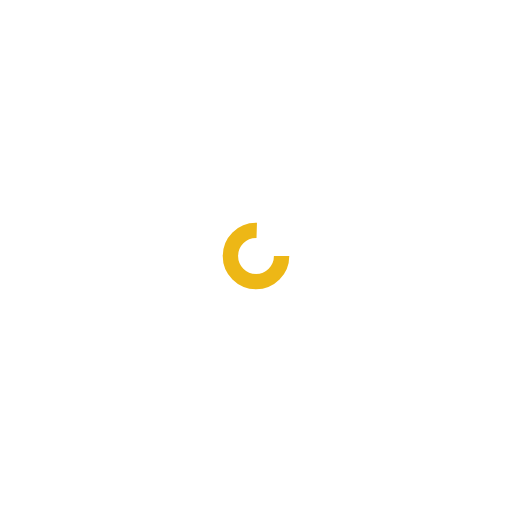
t = 0.00 s
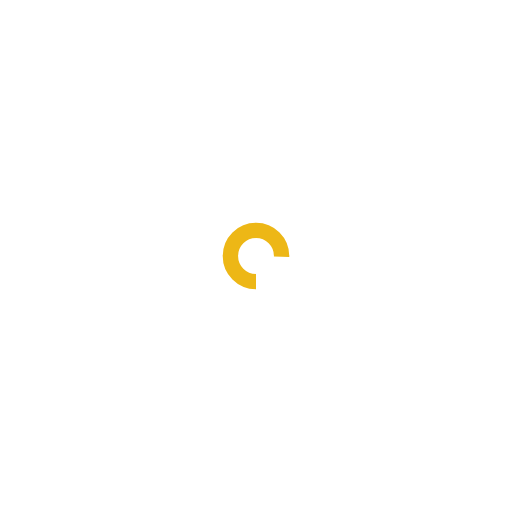
t = 0.25 s
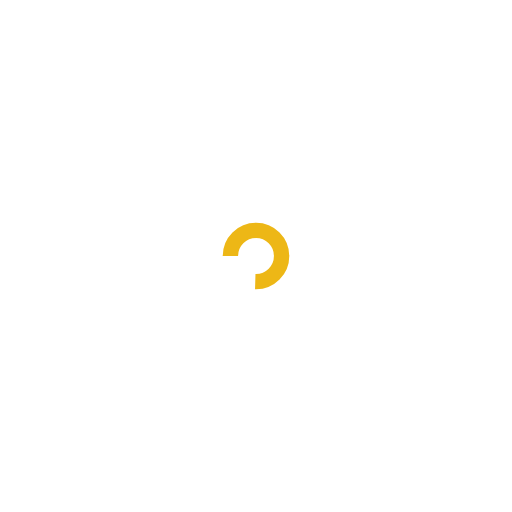
t = 0.50 s
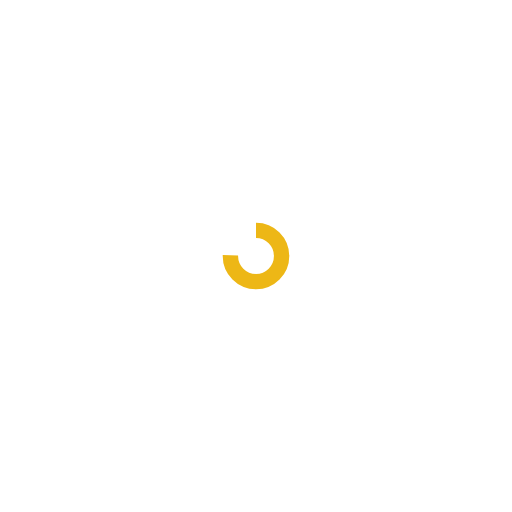
t = 0.75 s

The animated SVG that drew these frames (rendered in a browser with its animation timeline set to each time). Animation: 1 SMIL element (animateTransform=1); one cycle of 1.00 s, repeats indefinitely.

<?xml version="1.0" encoding="utf-8"?>
<svg xmlns="http://www.w3.org/2000/svg" xmlns:xlink="http://www.w3.org/1999/xlink" style="margin: auto; background: none; display: block; shape-rendering: auto;" width="200px" height="200px" viewBox="0 0 100 100" preserveAspectRatio="xMidYMid">
<circle cx="50" cy="50" fill="none" stroke="#edb716" stroke-width="3" r="5" stroke-dasharray="23.561944901923447 9.853981633974483">
  <animateTransform attributeName="transform" type="rotate" repeatCount="indefinite" dur="1s" values="0 50 50;360 50 50" keyTimes="0;1"></animateTransform>
</circle>
<!-- [ldio] generated by https://loading.io/ --></svg>